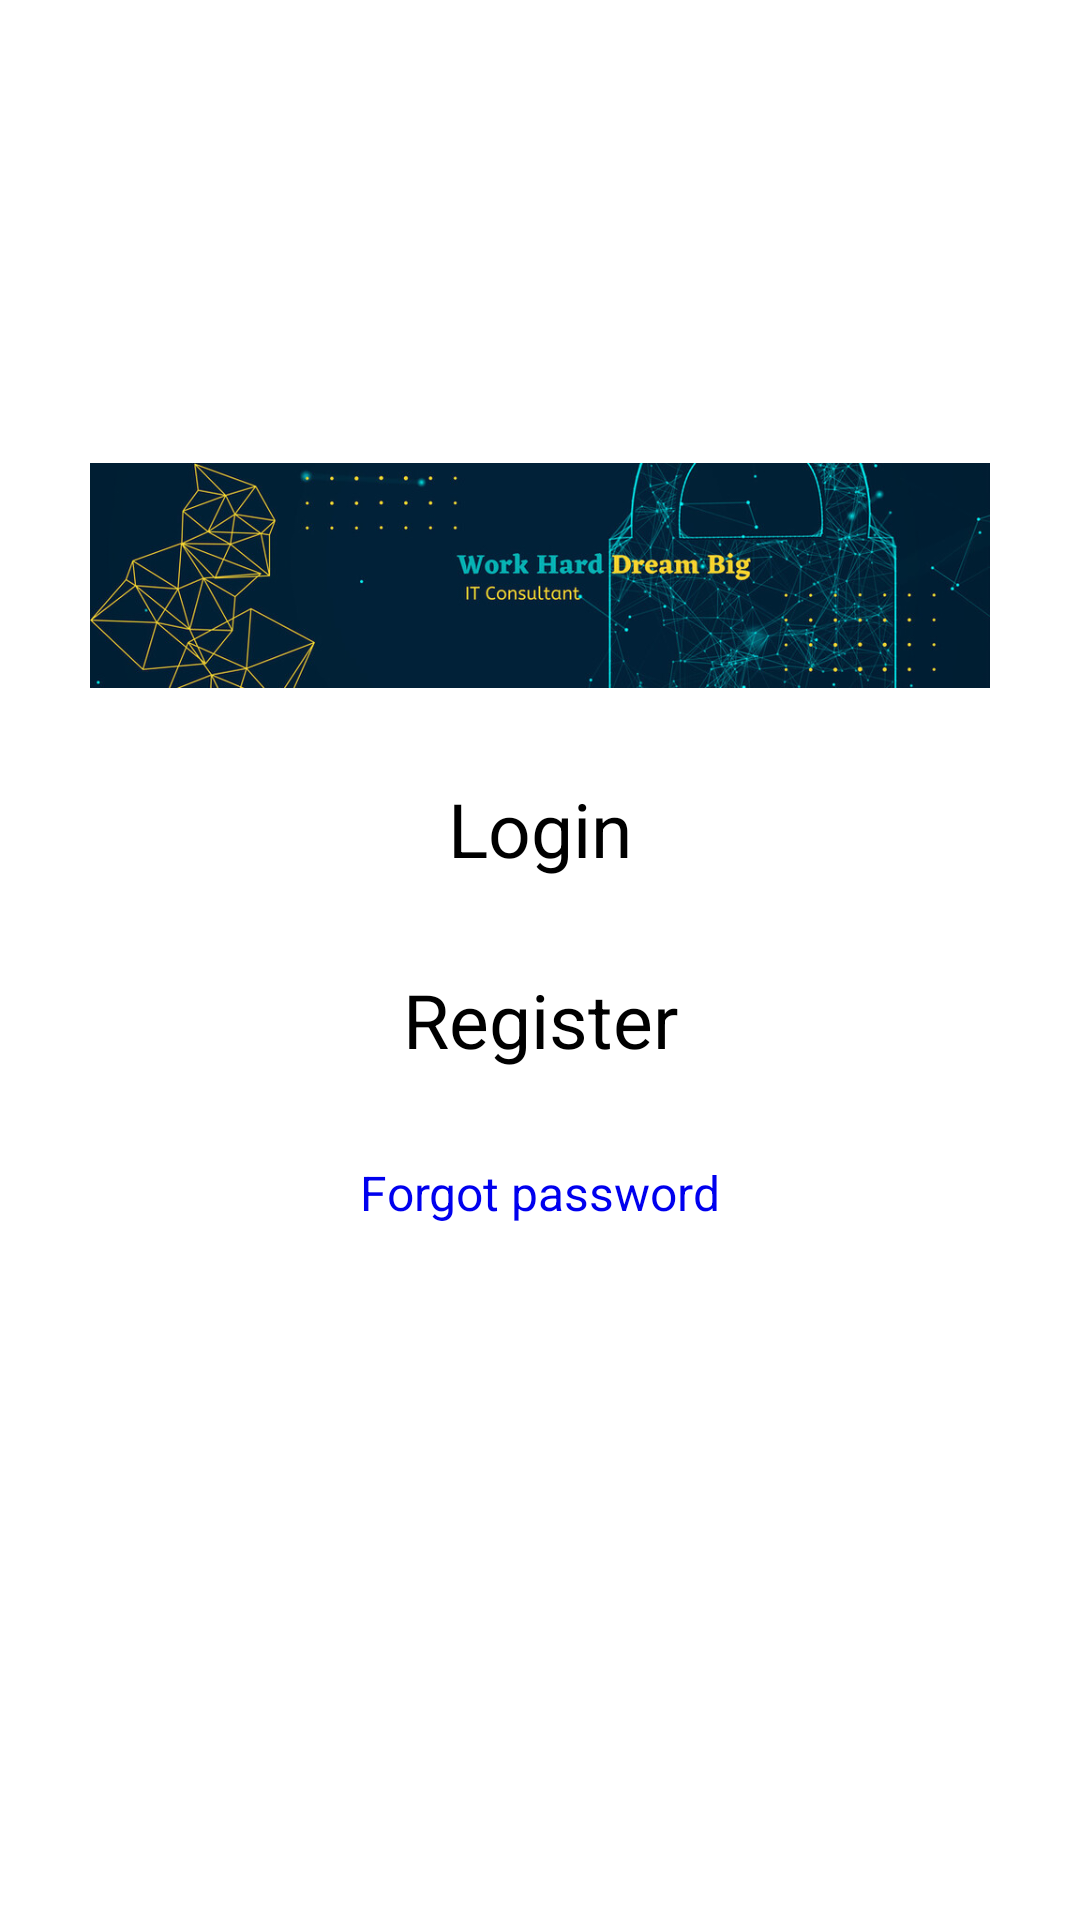

Write the Android layout XML for this screen, with the resource values it uses.
<!-- AndroidManifest.xml: application theme Theme.KotlinMVIXXLStore -->
<!-- res/layout/fragment_launcher.xml -->
<?xml version="1.0" encoding="utf-8"?>
<ScrollView
        xmlns:android="http://schemas.android.com/apk/res/android"
        xmlns:tools="http://schemas.android.com/tools"
        android:layout_width="match_parent"
        android:layout_height="match_parent"
        xmlns:app="http://schemas.android.com/apk/res-auto"
        tools:context=".presentation.account.launcher.LauncherFragment"
        android:fillViewport="true"
        android:background="#fff"
        >

    <androidx.constraintlayout.widget.ConstraintLayout
            android:layout_width="match_parent"
            android:layout_height="wrap_content"

            >

        <View android:layout_width="0.5dp"
                android:layout_height="0.5dp"
                android:focusableInTouchMode="true"
                app:layout_constraintTop_toTopOf="parent"
                app:layout_constraintRight_toRightOf="parent"
                app:layout_constraintLeft_toLeftOf="parent"
                android:id="@+id/focusable_view">
        </View>

        <ImageView
                android:layout_width="0dp"
                android:layout_height="75dp"
                android:id="@+id/app_logo"
                android:src="@drawable/work_hard_dream_big_it_consultant"
                app:layout_constraintTop_toTopOf="parent"
                app:layout_constraintLeft_toLeftOf="parent"
                app:layout_constraintRight_toRightOf="parent"
                app:layout_constraintBottom_toTopOf="@+id/login"
                app:layout_constraintVertical_chainStyle="packed"
                app:layout_constraintVertical_bias=".4"
                />


        <TextView
                android:layout_width="wrap_content"
                android:layout_height="wrap_content"
                app:layout_constraintTop_toBottomOf="@+id/app_logo"
                app:layout_constraintLeft_toLeftOf="parent"
                app:layout_constraintRight_toRightOf="parent"
                app:layout_constraintBottom_toTopOf="@+id/register"
                android:textSize="25sp"
                android:textColor="#000"
                android:text="@string/text_login"
                android:id="@+id/login"
                android:layout_marginTop="30dp"
                />

        <TextView
                android:layout_width="wrap_content"
                android:layout_height="wrap_content"
                app:layout_constraintTop_toBottomOf="@+id/login"
                app:layout_constraintLeft_toLeftOf="parent"
                app:layout_constraintRight_toRightOf="parent"
                app:layout_constraintBottom_toTopOf="@+id/forgot_password"
                android:textSize="25sp"
                android:textColor="#000"
                android:text="@string/text_register"
                android:id="@+id/register"
                android:layout_marginTop="30dp"
                />


        <TextView
                android:layout_width="wrap_content"
                android:layout_height="wrap_content"
                app:layout_constraintTop_toBottomOf="@+id/register"
                app:layout_constraintLeft_toLeftOf="parent"
                app:layout_constraintRight_toRightOf="parent"
                app:layout_constraintBottom_toBottomOf="parent"
                android:textSize="16sp"
                android:textColor="@color/link_blue"
                android:text="@string/text_forgot_password"
                android:id="@+id/forgot_password"
                android:layout_marginTop="30dp"
                />

    </androidx.constraintlayout.widget.ConstraintLayout>



</ScrollView>
<!-- resources referenced by this layout -->
<resources>
  <color name="link_blue">#0000EE</color>
  <!-- drawable work_hard_dream_big_it_consultant: jpg bitmap (drawable, 86530 bytes) -->
  <string name="text_forgot_password">Forgot password</string>
  <string name="text_login">Login</string>
  <string name="text_register">Register</string>
  <style name="Theme.KotlinMVIXXLStore" parent="Theme.MaterialComponents.DayNight.DarkActionBar">
          
          <item name="colorPrimary">@color/purple_500</item>
          <item name="colorPrimaryVariant">@color/purple_700</item>
          <item name="colorOnPrimary">@color/white</item>
          
          <item name="colorSecondary">@color/teal_200</item>
          <item name="colorSecondaryVariant">@color/teal_700</item>
          <item name="colorOnSecondary">@color/black</item>
          
          <item name="android:statusBarColor" tools:targetApi="l">?attr/colorPrimaryVariant</item>
          
      </style>
  <color name="purple_500">#FF6200EE</color>
  <color name="purple_700">#FF3700B3</color>
  <color name="white">#FFFFFFFF</color>
  <color name="teal_200">#FF03DAC5</color>
  <color name="teal_700">#FF018786</color>
  <color name="black">#FF000000</color>
</resources>
